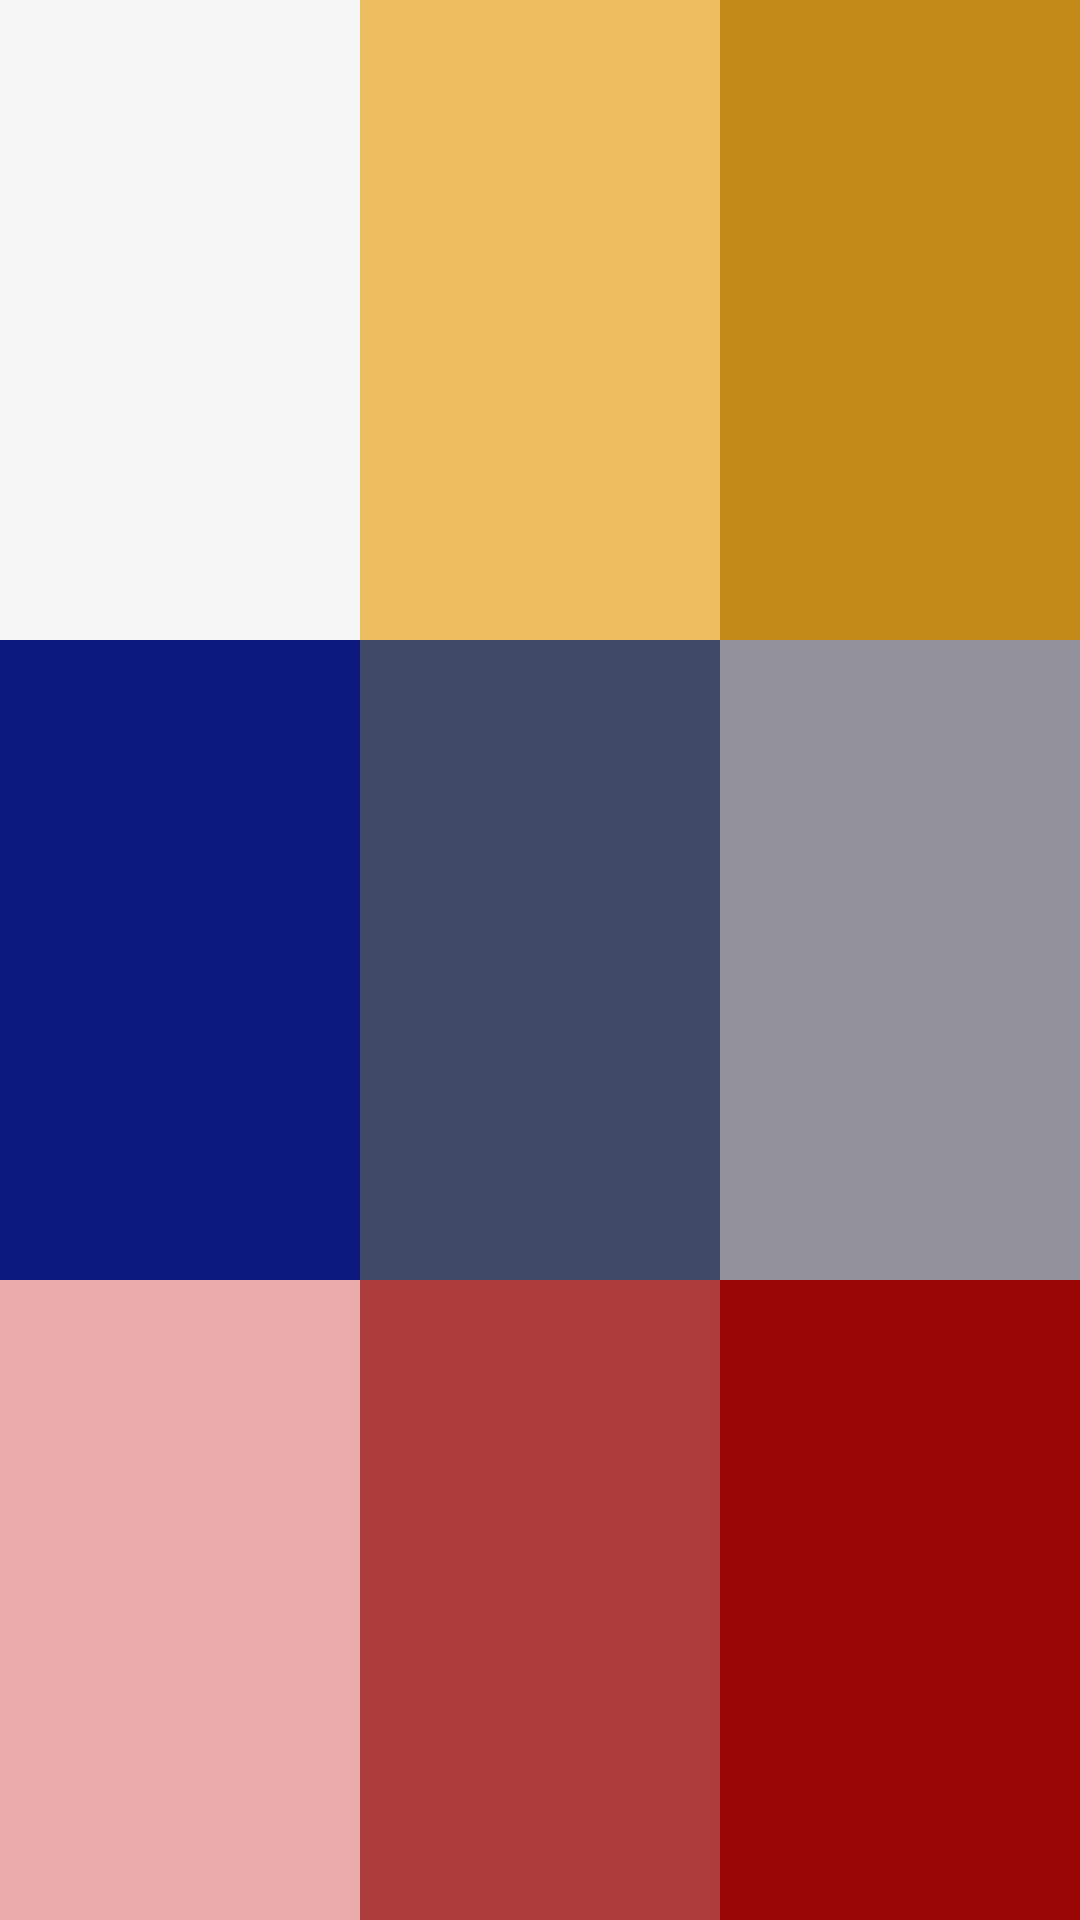

Android layout source for this screen:
<!-- AndroidManifest.xml: application theme Theme.FirstMyApp -->
<!-- res/layout/linear_layout_04.xml -->
<?xml version="1.0" encoding="utf-8"?>
<LinearLayout xmlns:android="http://schemas.android.com/apk/res/android"
    android:orientation="vertical"
    android:weightSum="9"
    android:layout_width="match_parent"
    android:layout_height="match_parent">

    <LinearLayout
        android:background="#971D5E"
        android:layout_weight="3"
        android:layout_width="match_parent"
        android:layout_height="match_parent">

        <TextView
            android:layout_weight="1"
            android:background="#F6F6F6"
            android:layout_width="0dp"
            android:layout_height="match_parent" />

        <TextView
            android:layout_weight="1"
            android:background="#EDBE60"
            android:layout_width="0dp"
            android:layout_height="match_parent" />

        <TextView
            android:layout_weight="1"
            android:background="#C38919"
            android:layout_width="0dp"
            android:layout_height="match_parent" />

    </LinearLayout>

    <LinearLayout
        android:background="#5614BD"
        android:layout_weight="3"
        android:weightSum="3"
        android:layout_width="match_parent"
        android:layout_height="match_parent">

        <TextView
            android:layout_weight="1"
            android:background="#0B1A7C"
            android:layout_width="0dp"
            android:layout_height="match_parent" />

        <TextView
            android:layout_weight="1"
            android:background="#414A68"
            android:layout_width="0dp"
            android:layout_height="match_parent" />

        <TextView
            android:layout_weight="1"
            android:background="#93929A"
            android:layout_width="0dp"
            android:layout_height="match_parent" />

    </LinearLayout>

    <LinearLayout
        android:background="#912424"
        android:layout_weight="3"
        android:weightSum="3"
        android:layout_width="match_parent"
        android:layout_height="match_parent">

        <TextView
            android:layout_weight="1"
            android:background="#EAABAB"
            android:layout_width="0dp"
            android:layout_height="match_parent" />

        <TextView
            android:layout_weight="1"
            android:background="#AF3C3C"
            android:layout_width="0dp"
            android:layout_height="match_parent" />

        <TextView
            android:layout_weight="1"
            android:background="#9A0606"
            android:layout_width="0dp"
            android:layout_height="match_parent" />

    </LinearLayout>



</LinearLayout>
<!-- resources referenced by this layout -->
<resources>
  <style name="Theme.FirstMyApp" parent="Theme.MaterialComponents.DayNight.DarkActionBar">
          
          <item name="colorPrimary">@color/purple_500</item>
          <item name="colorPrimaryVariant">@color/purple_700</item>
          <item name="colorOnPrimary">@color/white</item>
          
          <item name="colorSecondary">@color/teal_200</item>
          <item name="colorSecondaryVariant">@color/teal_700</item>
          <item name="colorOnSecondary">@color/black</item>
          
          <item name="android:statusBarColor" tools:targetApi="l">?attr/colorPrimaryVariant</item>
          
      </style>
  <!-- not gathered from this repository: default colours our renderer supplied (Android Studio template values) -->
  <color name="purple_500">#FF6200EE</color>
  <color name="purple_700">#FF3700B3</color>
  <color name="teal_200">#FF03DAC5</color>
  <color name="teal_700">#FF018786</color>
  <color name="black">#FF000000</color>
  <color name="white">#FFFFFFFF</color>
</resources>
